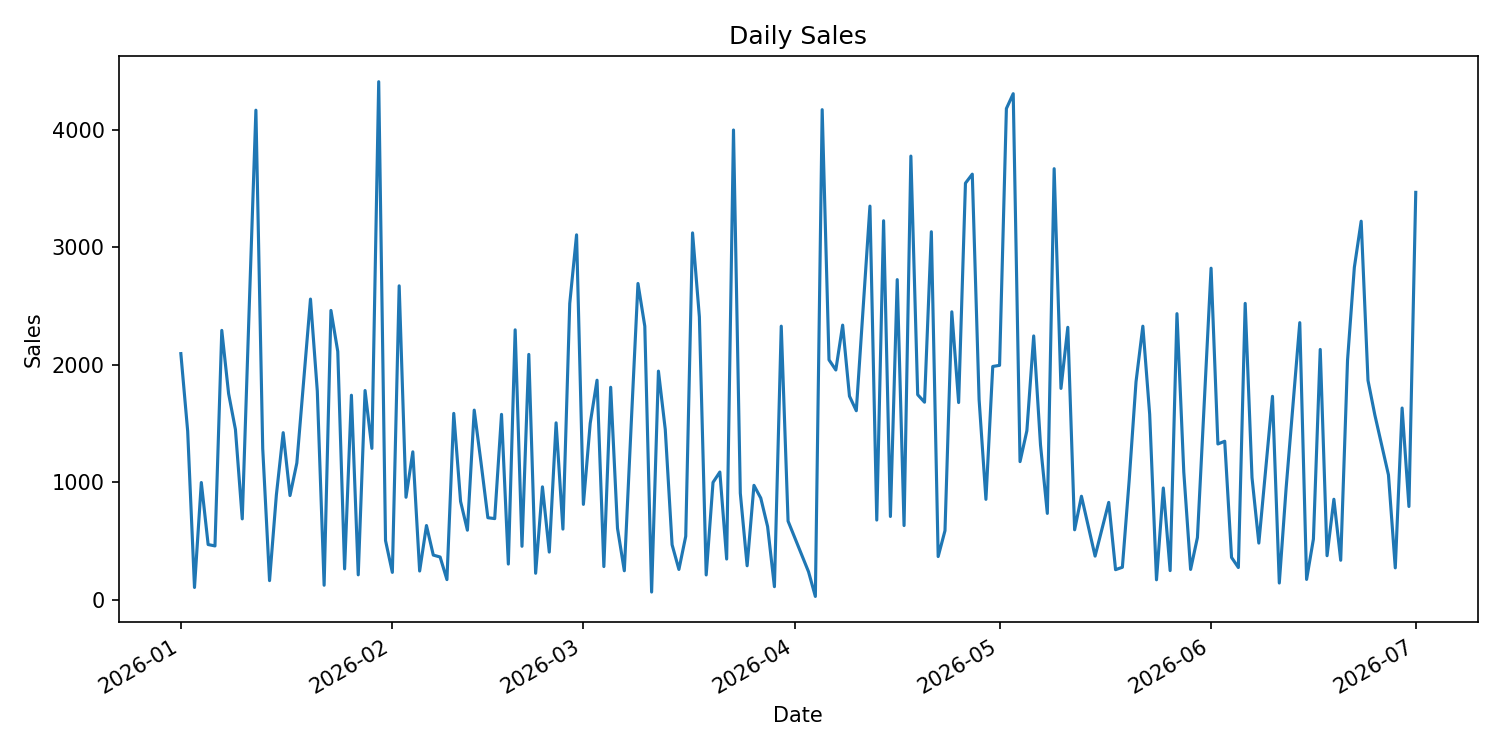

Data behind this chart, as committed beside it:
Date, Sales, Transactions, Units
2026-01-01, 2095, 3, 21
2026-01-02, 1436, 4, 36
2026-01-03, 105, 1, 2
2026-01-04, 998.2, 1, 6
2026-01-05, 470.3, 2, 11
2026-01-06, 458.5, 2, 5
2026-01-07, 2293, 3, 21
2026-01-08, 1754, 2, 17
2026-01-09, 1449, 4, 11
2026-01-10, 688.6, 3, 14
2026-01-11, 2450, 4, 19
2026-01-12, 4167, 10, 54
2026-01-13, 1287, 3, 13
2026-01-14, 163.2, 1, 3
2026-01-15, 891.9, 1, 5
2026-01-16, 1422, 1, 8
2026-01-17, 887.1, 4, 14
2026-01-18, 1164, 2, 10
2026-01-20, 2559, 3, 21
2026-01-21, 1776, 2, 17
2026-01-22, 123.9, 1, 2
2026-01-23, 2463, 4, 22
2026-01-24, 2113, 4, 13
2026-01-25, 263.2, 1, 4
2026-01-26, 1741, 3, 12
2026-01-27, 212.4, 2, 2
2026-01-28, 1781, 5, 20
2026-01-29, 1289, 2, 11
2026-01-30, 4409, 8, 45
2026-01-31, 504, 2, 17
2026-02-01, 233.3, 2, 6
2026-02-02, 2672, 4, 28
2026-02-03, 872.6, 2, 6
2026-02-04, 1259, 2, 14
2026-02-05, 244.9, 2, 4
2026-02-06, 632.1, 2, 9
2026-02-07, 380.5, 1, 9
2026-02-08, 364.2, 1, 10
2026-02-09, 171.8, 1, 3
2026-02-10, 1586, 6, 36
2026-02-11, 836.9, 3, 18
2026-02-12, 592.3, 2, 12
2026-02-13, 1614, 2, 18
2026-02-14, 1166, 2, 19
2026-02-15, 698.5, 2, 8
2026-02-16, 691, 1, 4
2026-02-17, 1578, 3, 16
2026-02-18, 304.2, 1, 9
2026-02-19, 2298, 3, 25
2026-02-20, 455.4, 1, 2
2026-02-21, 2088, 4, 22
2026-02-22, 225.9, 1, 1
2026-02-23, 961.2, 3, 13
2026-02-24, 406.2, 1, 9
2026-02-25, 1506, 3, 15
2026-02-26, 601.6, 1, 9
2026-02-27, 2521, 3, 21
2026-02-28, 3106, 6, 30
2026-03-01, 812.1, 1, 9
2026-03-02, 1502, 2, 13
... 113 more rows
